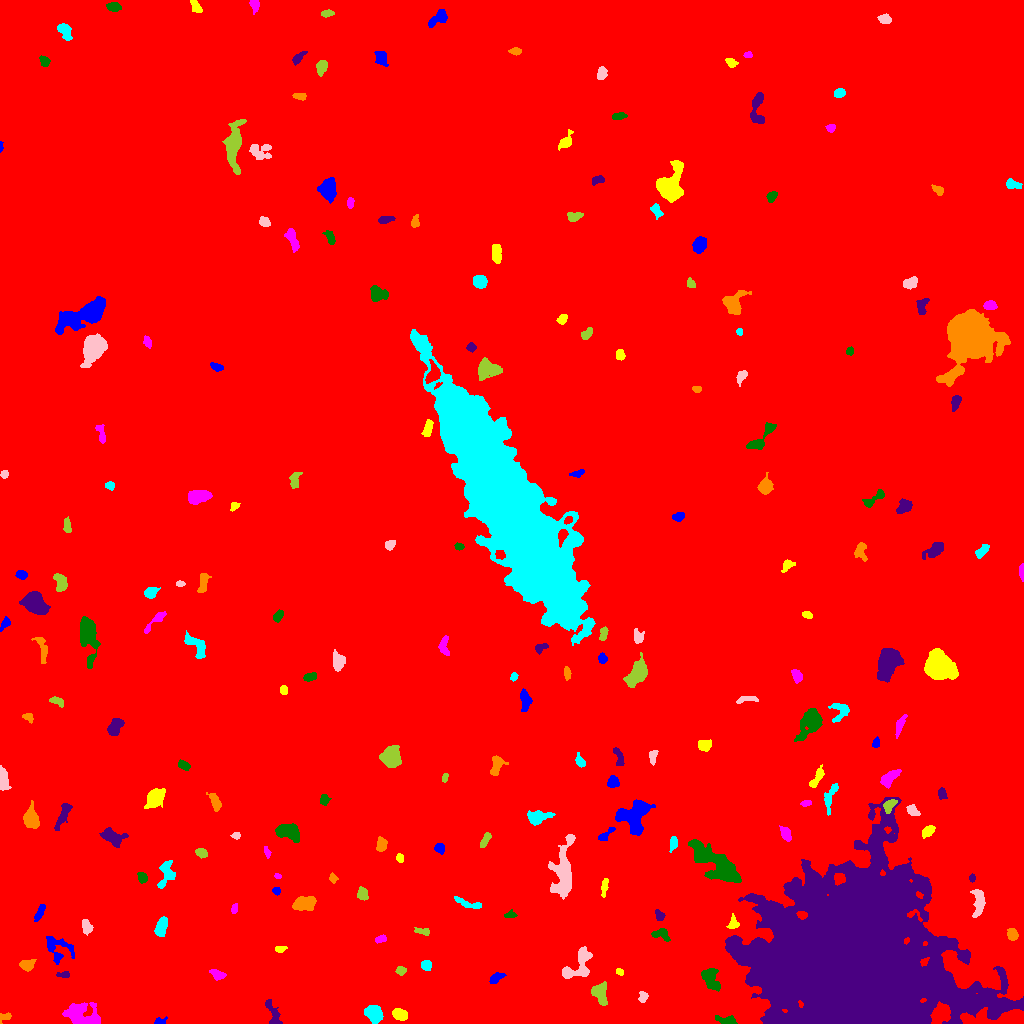

Values plotted in this chart, from the file beside it:
ID, X, Y, A, B, theta, total_flux, mu_max, mu_median, mu_mean, R_fwhm, R_e, R10, R90, x_start, x_end, y_start, y_end, area, greylevel
0, 500.1, 488.2, 299.2, 290.5, 0.7766, 2951345, 18.0, 2.0, 3.084, 117.4, 252.9, 96.15, 416.5, 0, 1023, 0, 1023, 957086, 3.084
1, 159.2, 2.064, 3.164, 1.64, 0.2206, 233.0, 7.0, 3.0, 3.236, 3.038, 2.523, 0.9772, 4.107, 154, 167, 0, 7, 72, 11.24
2, 399.8, 9.161, 3.494, 2.447, -0.4003, 679.0, 10.0, 4.0, 4.14, 4.787, 3.785, 1.493, 5.944, 392, 407, 3, 15, 164, 13.14
3, 81.1, 8.406, 8.352, 5.415, -0.32, 2824, 14.0, 4.0, 4.989, 7.356, 7.047, 2.706, 11.49, 62, 100, 0, 21, 566, 12.99
4, 726.7, 3.048, 5.483, 1.844, -0.198, 459.0, 8.0, 3.0, 3.188, 4.297, 3.523, 1.382, 5.67, 715, 737, 0, 8, 144, 13.19
5, 271.9, 11.35, 8.5, 2.431, -1.181, 357.0, 5.0, 2.0, 1.725, 4.029, 4.184, 1.493, 6.864, 265, 282, 0, 24, 207, 10.72
6, 5.131, 6.234, 3.594, 1.678, 0.3364, 107.0, 4.0, 1.0, 1.274, 3.29, 2.459, 0.7979, 3.868, 0, 11, 0, 11, 84, 11.27
7, 373.9, 9.534, 4.317, 3.533, -1.025, 1138, 11.0, 3.0, 4.199, 5.323, 4.886, 1.871, 7.999, 364, 383, 0, 18, 271, 12.2
8, 642.8, 26.87, 2.756, 2.188, 1.42, 306.0, 6.0, 3.0, 3.363, 4.442, 3.038, 1.262, 4.618, 638, 648, 21, 32, 91, 11.36
9, 599.7, 30.43, 5.452, 3.524, -1.276, 1217, 10.0, 4.0, 4.558, 6.333, 5.171, 1.954, 8.038, 591, 607, 18, 42, 267, 12.56
10, 328.6, 27.4, 3.526, 2.422, 0.09155, 401.0, 6.0, 3.0, 3.133, 4.918, 3.523, 1.382, 5.47, 322, 339, 19, 32, 128, 13.13
11, 496.3, 45.4, 4.423, 2.084, 0.5418, 360.0, 6.0, 3.0, 2.88, 4.886, 3.7, 1.382, 5.614, 489, 506, 40, 51, 125, 10.88
12, 619.7, 51.53, 2.138, 1.337, -0.4057, 139.0, 6.0, 3.0, 2.673, 2.985, 2.185, 0.7979, 3.338, 616, 623, 48, 55, 52, 13.67
13, 217.7, 48.76, 3.659, 2.158, -0.3241, 463.0, 7.0, 3.0, 3.589, 4.478, 3.432, 1.382, 5.47, 209, 226, 43, 54, 129, 12.59
14, 711.5, 43.6, 6.225, 3.455, -1.234, 971.0, 7.0, 3.0, 3.215, 6.358, 5.293, 2.111, 8.33, 701, 720, 32, 55, 302, 15.22
15, 63.31, 48.75, 3.446, 1.556, 0.007654, 211.0, 6.0, 3.0, 2.776, 3.523, 2.646, 0.9772, 4.184, 56, 69, 46, 52, 76, 14.78
16, 27.18, 58.51, 3.825, 2.632, 0.1921, 504.0, 6.0, 3.0, 3.338, 5.809, 3.989, 1.596, 6.103, 19, 36, 52, 64, 151, 11.34
17, 426.2, 58.56, 2.525, 2.223, -0.0314, 270.0, 6.0, 2.0, 2.596, 3.949, 2.985, 1.128, 4.787, 421, 431, 53, 63, 104, 11.6
18, 578.4, 58.86, 10.65, 5.295, 0.8933, 2928, 16.0, 6.0, 6.624, 7.001, 6.555, 2.523, 10.37, 562, 592, 45, 77, 442, 13.62
19, 400.5, 52.56, 2.588, 1.828, 0.09435, 181.0, 6.0, 2.0, 2.181, 3.338, 2.706, 0.9772, 4.222, 395, 406, 48, 57, 83, 11.18
20, 681, 80.94, 22.24, 8.212, -0.1636, 5423, 14.0, 4.0, 4.615, 9.657, 10.19, 3.868, 16.4, 628, 705, 61, 102, 1175, 13.62
21, 56.21, 75.36, 8.046, 5.979, -0.7625, 1124, 9.0, 2.0, 3.131, 5.171, 5.614, 2.034, 9.39, 46, 74, 59, 87, 359, 11.13
22, 280.1, 74.67, 2.648, 1.435, 0.1033, 187.0, 6.0, 2.0, 2.634, 3.338, 2.459, 0.9772, 3.909, 275, 287, 71, 77, 71, 11.63
23, 380.7, 84.35, 2.967, 1.607, 0.2535, 172.0, 4.0, 2.0, 2.15, 4.068, 2.821, 1.128, 4.184, 375, 386, 80, 89, 80, 11.15
24, 660.7, 89.5, 4.61, 2.872, -0.2451, 521.0, 9.0, 3.0, 3.34, 3.568, 3.949, 1.493, 6.077, 651, 670, 82, 95, 156, 16.34
25, 852.4, 58.59, 38.54, 34.04, -0.2443, 979635, 248.0, 15.0, 31.78, 20.27, 36.64, 11.53, 73.24, 725, 1023, 0, 226, 30821, 38.78
26, 1012, 89.04, 3.068, 2.421, -1.195, 541.0, 8.0, 4.0, 4.398, 4.951, 3.568, 1.493, 5.412, 1007, 1018, 83, 95, 123, 13.4
27, 161.4, 96.36, 4.743, 2.444, 1.276, 592.0, 6.0, 3.0, 2.902, 6.129, 4.406, 1.784, 6.676, 154, 167, 87, 107, 204, 11.9
28, 86.64, 96.41, 3.54, 2.204, -1.304, 762.0, 12.0, 6.0, 5.729, 4.754, 3.568, 1.382, 5.47, 82, 93, 88, 104, 133, 13.73
29, 422.6, 92.19, 4.37, 1.623, -0.198, 200.0, 4.0, 2.0, 2.062, 4.652, 3.141, 1.128, 4.687, 414, 429, 88, 96, 97, 11.06
30, 60.3, 101.1, 3.036, 2.126, 0.3139, 358.0, 9.0, 4.0, 3.934, 3.038, 2.985, 1.128, 4.687, 53, 65, 96, 106, 91, 11.93
31, 39.7, 110.6, 4.604, 1.608, 1.094, 311.0, 6.0, 2.0, 2.528, 4.222, 3.432, 1.262, 5.323, 34, 45, 102, 119, 123, 13.53
32, 733.2, 100.5, 3.54, 2.29, 1.501, 283.0, 6.0, 3.0, 2.55, 4.334, 3.29, 1.262, 4.886, 726, 739, 95, 110, 111, 13.55
33, 234.1, 114.4, 2.456, 1.517, 1.365, 243.0, 8.0, 3.0, 3.857, 3.038, 2.326, 0.9772, 3.827, 231, 237, 110, 120, 63, 11.86
34, 509.9, 108.5, 3.107, 1.773, 0.1569, 207.0, 6.0, 3.0, 2.724, 3.523, 2.821, 0.9772, 4.37, 504, 517, 106, 114, 76, 10.72
35, 659.2, 108, 2.734, 1.966, -1.031, 429.0, 9.0, 5.0, 4.767, 3.949, 2.985, 1.128, 4.549, 655, 665, 103, 114, 90, 15.77
36, 303.9, 119.9, 5.518, 2.895, 0.1796, 1185, 11.0, 4.0, 4.017, 5.323, 4.951, 1.954, 7.878, 292, 316, 113, 127, 295, 13.02
37, 468.9, 119.6, 8.249, 1.839, -0.3133, 385.0, 5.0, 2.0, 2.292, 4.514, 4.068, 1.493, 6.257, 454, 481, 115, 127, 168, 11.29
38, 979.1, 120.2, 6.717, 2.768, 1.496, 777.0, 8.0, 3.0, 2.932, 5.171, 4.72, 1.871, 7.632, 970, 985, 106, 134, 265, 11.93
39, 362.8, 129.5, 2.768, 2.386, -1.485, 535.0, 9.0, 4.0, 4.18, 4.222, 3.29, 1.262, 5.14, 357, 368, 123, 137, 128, 13.18
40, 683.5, 131.9, 7.441, 4.346, 1.327, 1955, 13.0, 3.0, 3.864, 5.47, 5.917, 2.185, 10.14, 665, 693, 113, 152, 506, 13.86
41, 276.3, 132.6, 2.064, 1.838, -0.4941, 212.0, 6.0, 4.0, 3.533, 3.656, 2.523, 0.9772, 3.785, 272, 280, 128, 136, 60, 11.53
42, 604.4, 136.9, 4.708, 1.453, 1.428, 447.0, 8.0, 4.0, 4.101, 4.478, 3.241, 1.262, 5.046, 601, 608, 126, 145, 109, 15.1
43, 277.8, 147.2, 1.522, 1.106, -0.1396, 92.0, 6.0, 2.0, 2.421, 2.257, 1.596, 0.5642, 2.646, 274, 281, 145, 150, 38, 14.42
44, 142, 145.9, 2.945, 2.053, -1.012, 258.0, 5.0, 3.0, 2.606, 4.184, 3.141, 1.262, 4.754, 137, 147, 140, 151, 99, 11.61
45, 972.1, 145.5, 1.848, 1.516, 1.524, 151.0, 6.0, 3.0, 3.082, 3.09, 2.185, 0.7979, 3.338, 969, 975, 141, 150, 49, 13.08
46, 333.1, 145.2, 2.286, 1.828, -0.9964, 274.0, 9.0, 4.0, 3.971, 2.821, 2.523, 0.9772, 4.029, 329, 338, 140, 151, 69, 11.97
47, 166.5, 148.8, 7.046, 3.906, 1.292, 553.0, 5.0, 2.0, 2.018, 5.557, 4.951, 1.871, 7.878, 157, 175, 135, 163, 274, 11.02
48, 563.3, 151, 15.41, 4.565, 1.465, 4075, 14.0, 4.0, 5.025, 8.593, 8.387, 3.29, 13.61, 548, 575, 124, 189, 811, 13.02
49, 201.4, 170.5, 2.922, 2.081, -0.3572, 529.0, 10.0, 4.0, 5.087, 3.909, 3.141, 1.262, 5.046, 195, 207, 165, 175, 104, 13.09
50, 347, 177, 3.444, 2.673, -1.162, 909.0, 12.0, 5.0, 5.543, 4.918, 3.785, 1.493, 6.05, 340, 353, 167, 184, 164, 14.54
51, 439.7, 175.3, 2.362, 2.203, -0.6071, 292.0, 7.0, 3.0, 2.98, 3.523, 2.877, 1.128, 4.583, 434, 444, 169, 180, 98, 11.98
52, 399.5, 165.6, 2.033, 1.783, -1.142, 232.0, 9.0, 3.0, 3.569, 2.646, 2.394, 0.7979, 3.827, 396, 403, 161, 170, 65, 12.57
53, 267, 170.8, 2.847, 1.357, -1.198, 155.0, 6.0, 2.0, 2.422, 2.932, 2.326, 0.7979, 3.827, 264, 271, 165, 177, 64, 11.42
54, 715.9, 160, 16.74, 5.359, -0.6481, 6099, 14.0, 5.0, 5.887, 10.69, 10.2, 3.909, 16.06, 688, 741, 141, 184, 1036, 12.89
55, 111.5, 187.6, 6.216, 3.271, -0.2911, 1286, 13.0, 3.0, 4.404, 4.514, 4.754, 1.784, 8.215, 99, 128, 176, 196, 292, 12.4
56, 380.9, 179.1, 3.144, 2.231, 1.525, 337.0, 7.0, 2.0, 2.46, 3.523, 3.192, 1.262, 5.323, 376, 387, 172, 187, 137, 11.46
57, 673.3, 180.3, 3.474, 1.731, 1.409, 269.0, 5.0, 2.0, 2.562, 4.068, 3.09, 1.262, 4.72, 669, 677, 171, 187, 105, 11.56
58, 236, 187.9, 2.103, 1.66, 0.02927, 224.0, 7.0, 4.0, 3.797, 3.09, 2.394, 0.9772, 3.7, 230, 240, 184, 191, 59, 12.8
59, 485.2, 183.3, 4.3, 1.598, 1.067, 250.0, 5.0, 2.0, 2.193, 3.656, 3.29, 1.262, 5.078, 480, 491, 176, 191, 114, 11.19
... 165 more rows
